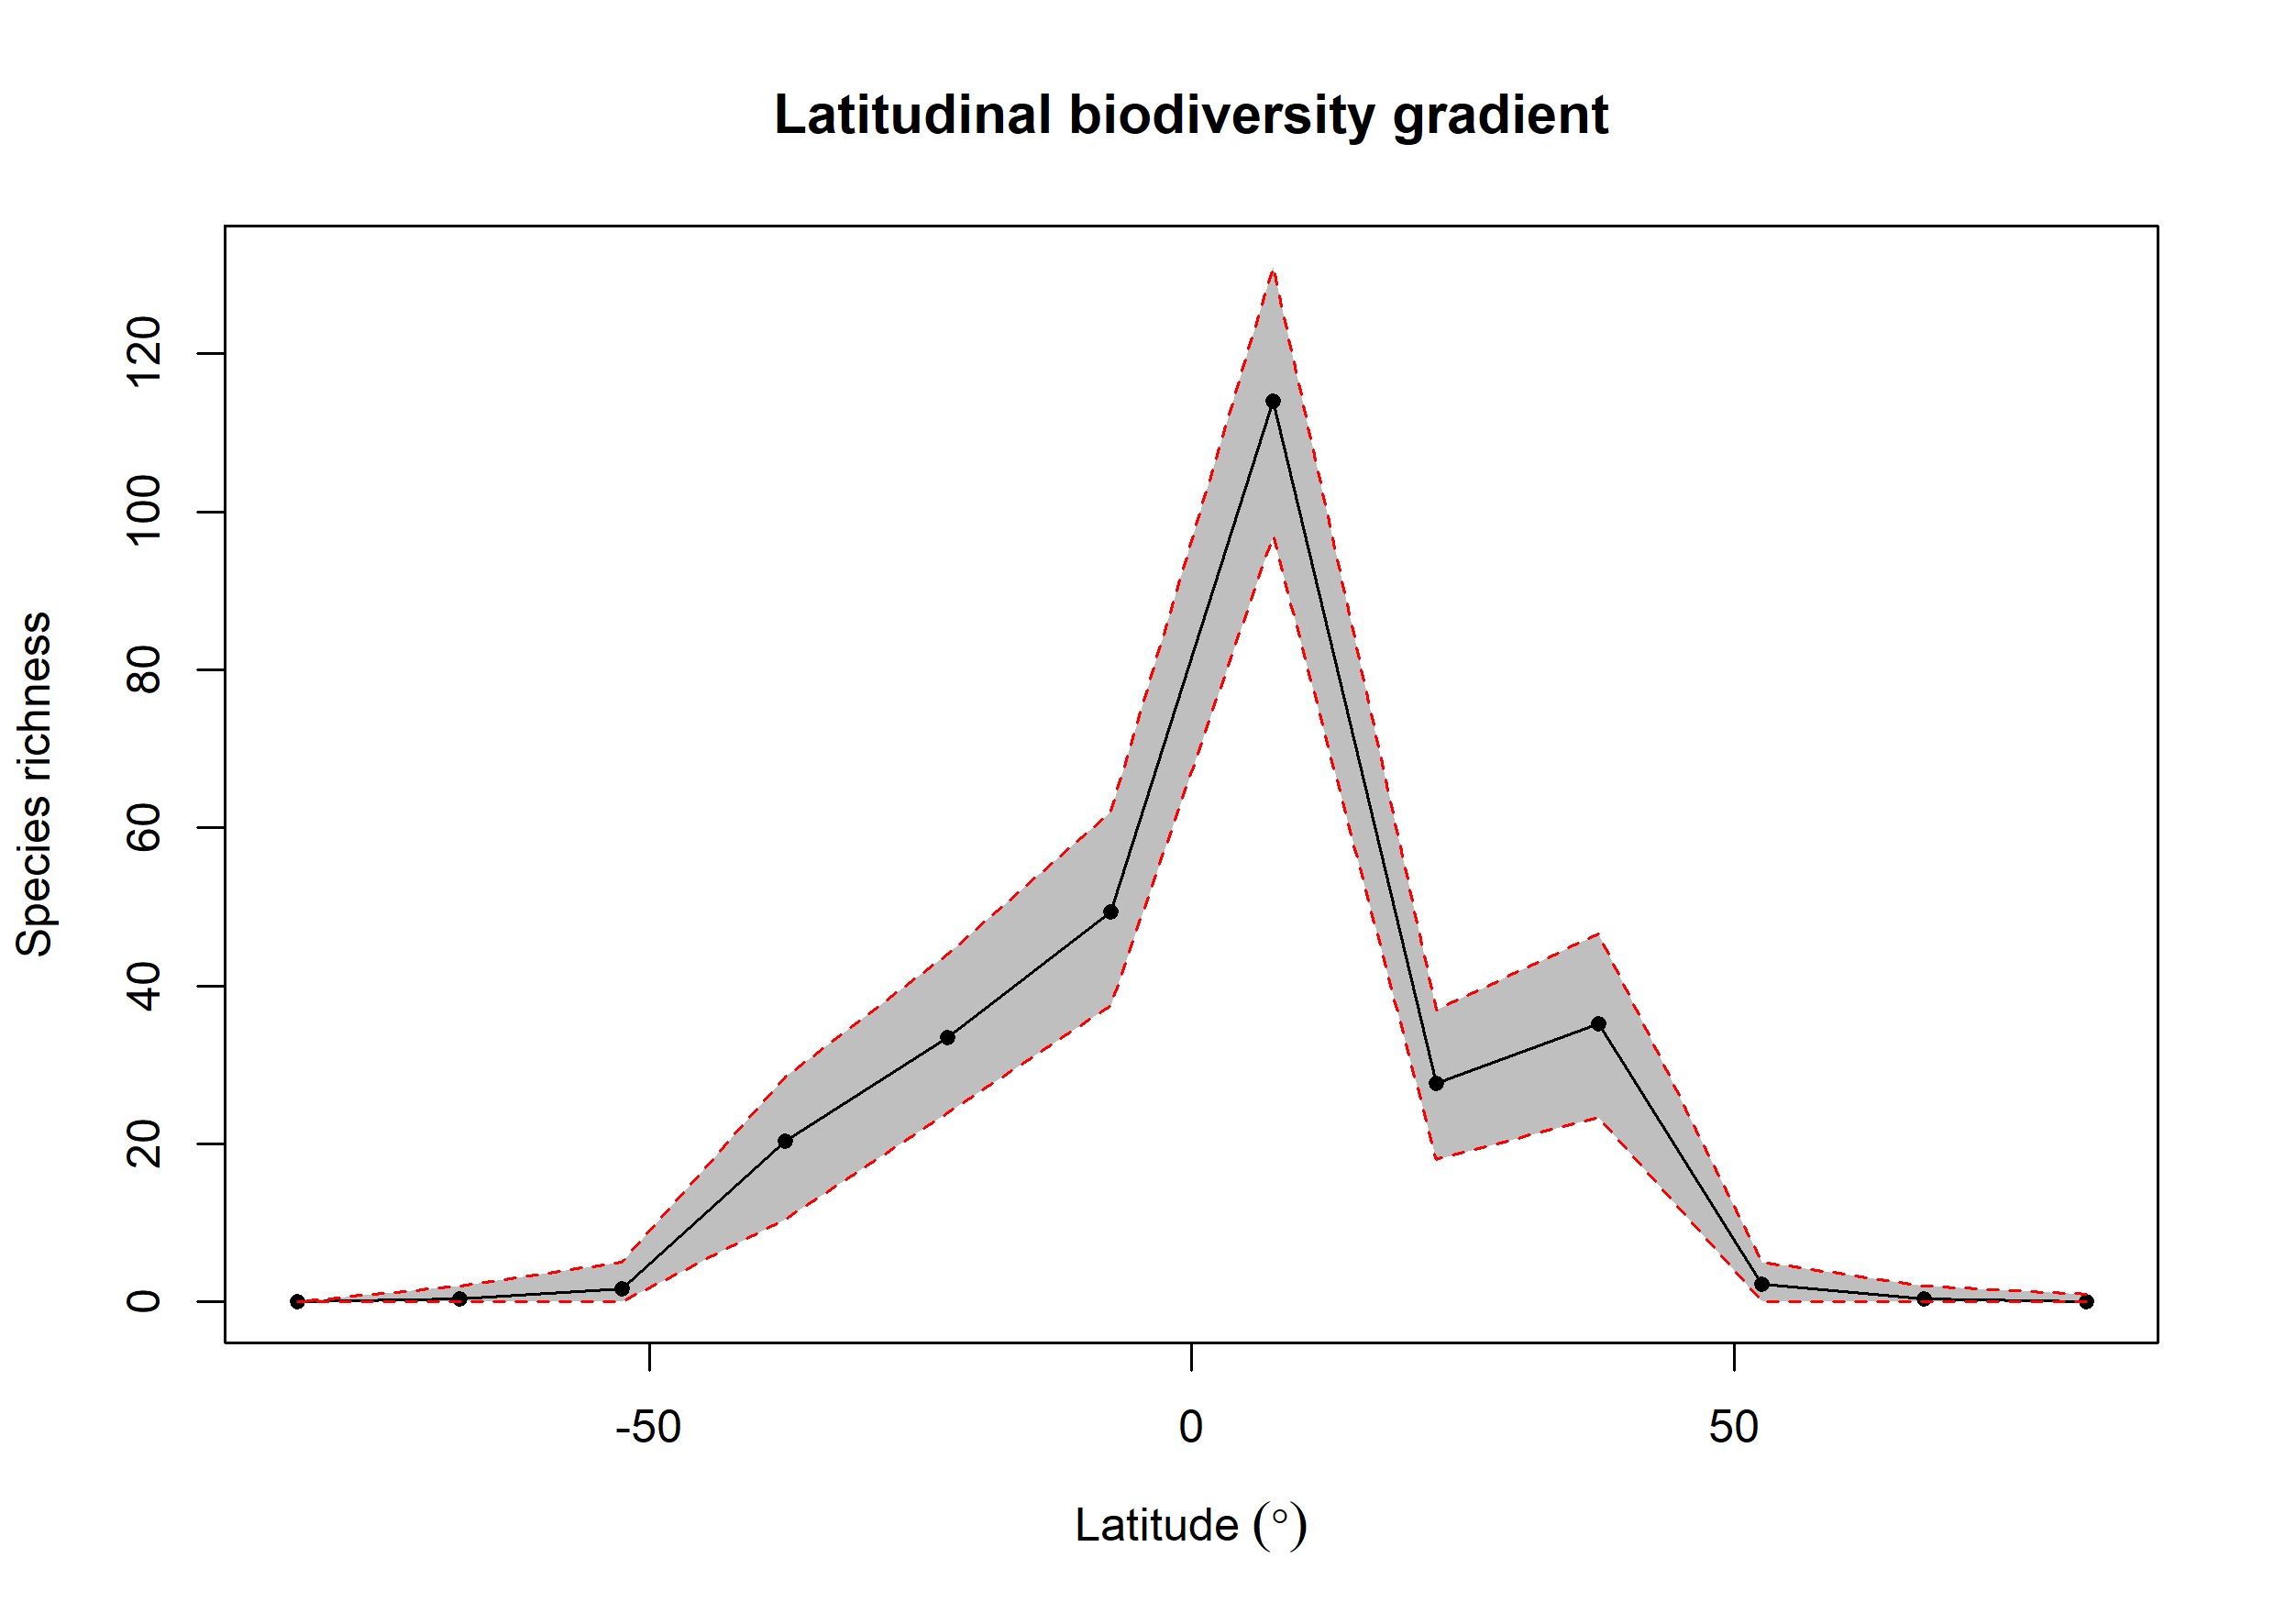

Data behind this chart, as committed beside it:
bin, max, min, mid, hemisphere, mean_richness, CI.Lower, CI.Upper
1, 90, 75, 82.5, N, 0.06, 0, 1
2, 75, 60, 67.5, N, 0.41, 0, 2
3, 60, 45, 52.5, N, 2.27, 0, 5
4, 45, 30, 37.5, N, 35.22, 23.43, 46.52
5, 30, 15, 22.5, N, 27.69, 18, 37
6, 15, 0, 7.5, N, 114, 96.95, 131
7, 0, -15, -7.5, S, 49.39, 37.48, 62
8, -15, -30, -22.5, S, 33.43, 23.95, 44
9, -30, -45, -37.5, S, 20.37, 10.47, 28.52
10, -45, -60, -52.5, S, 1.63, 0, 5
11, -60, -75, -67.5, S, 0.39, 0, 2
12, -75, -90, -82.5, S, 0, 0, 0
